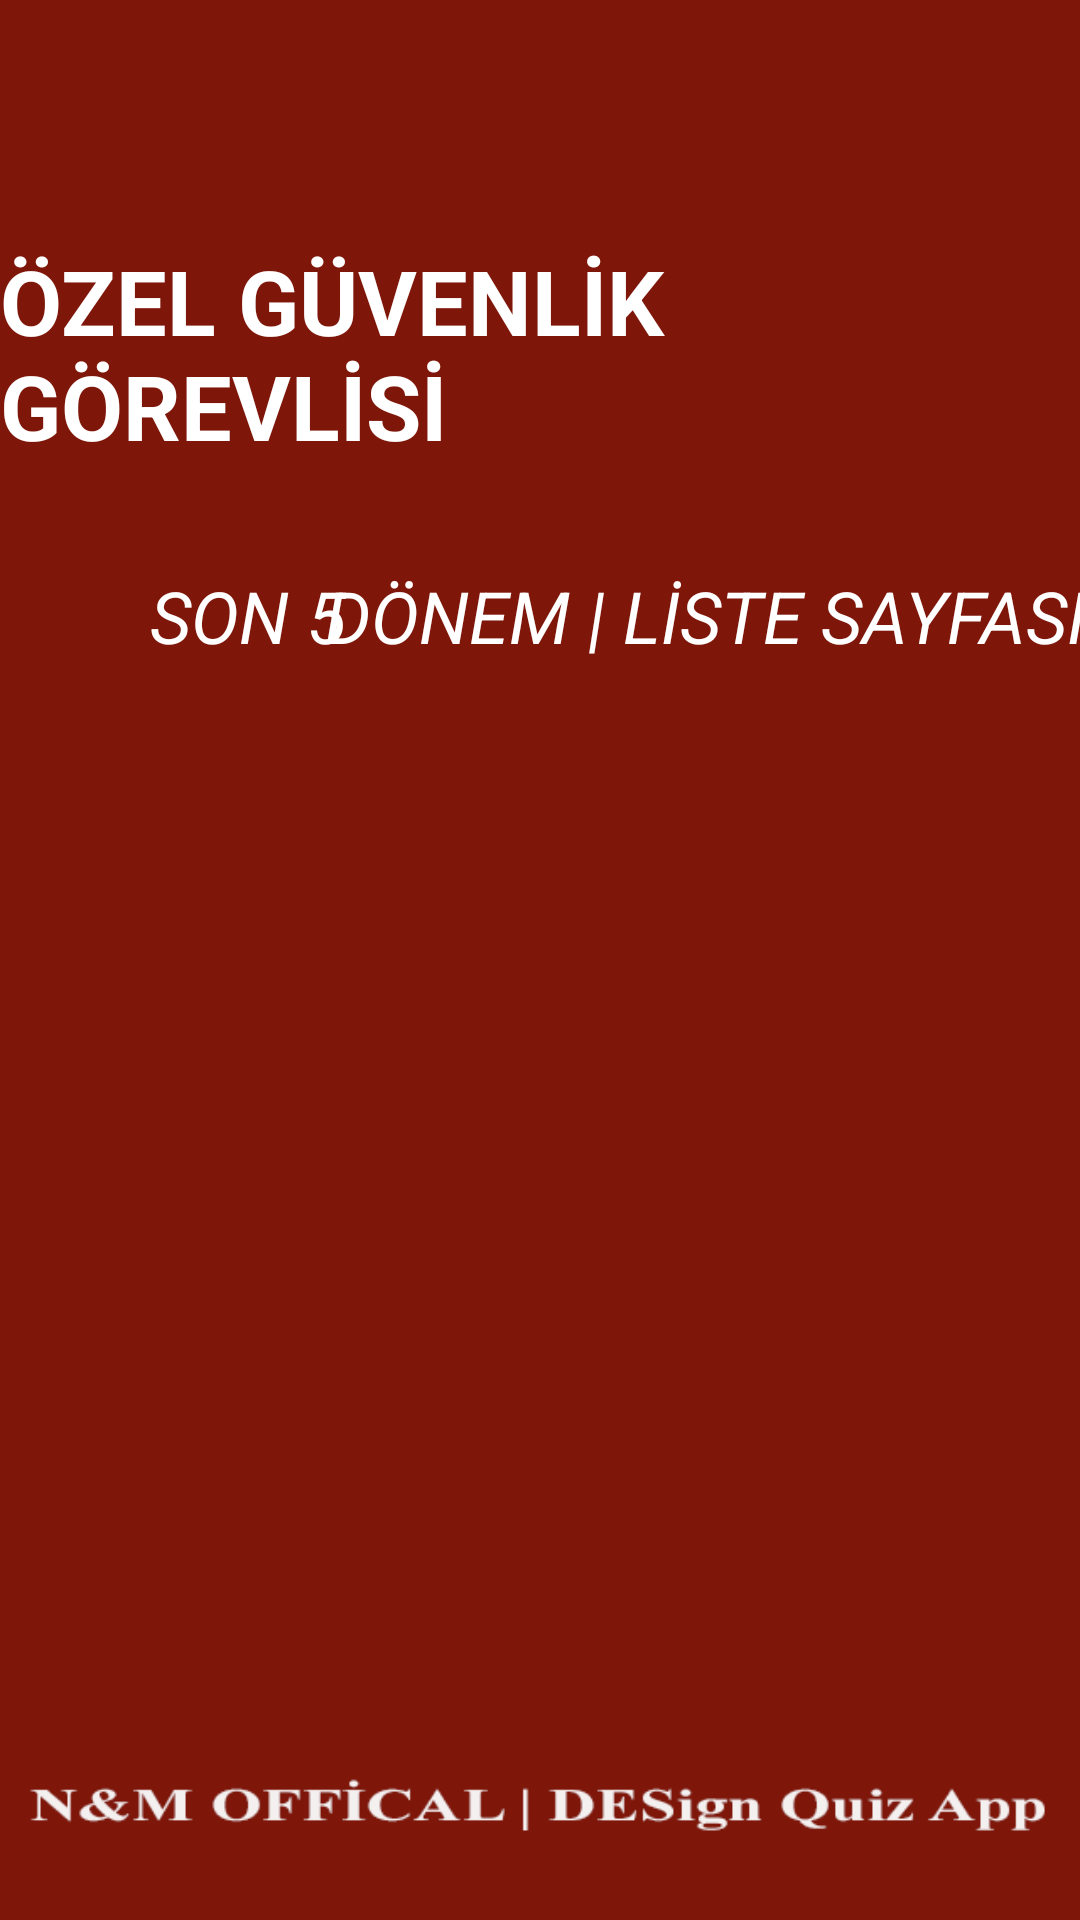

Android layout source for this screen:
<!-- AndroidManifest.xml: application theme Theme.QUIZAPP -->
<!-- res/layout/activity_items.xml -->
<?xml version="1.0" encoding="utf-8"?>
<androidx.constraintlayout.widget.ConstraintLayout xmlns:android="http://schemas.android.com/apk/res/android"
    xmlns:app="http://schemas.android.com/apk/res-auto"
    xmlns:tools="http://schemas.android.com/tools"
    android:layout_width="match_parent"
    android:layout_height="match_parent"
    android:background="@drawable/sonuc"
    tools:context=".ItemsActivity">


    <ListView
        android:id="@+id/listview"
        style="@style/Widget.AppCompat.Light.ListView.DropDown"
        android:layout_width="match_parent"
        android:layout_height="match_parent"
        android:layout_marginStart="100dp"
        android:layout_marginTop="275dp"
        android:layout_marginEnd="100dp"
        android:layout_marginBottom="60dp"
        app:layout_constraintBottom_toBottomOf="parent"
        app:layout_constraintEnd_toEndOf="parent"
        app:layout_constraintHorizontal_bias="0.0"
        app:layout_constraintStart_toStartOf="parent"
        app:layout_constraintTop_toTopOf="parent"
        app:layout_constraintVertical_bias="0.0" />

    <TextView
        android:id="@+id/textView"
        android:layout_width="wrap_content"
        android:layout_height="wrap_content"
        android:layout_marginStart="7dp"
        android:layout_marginTop="80dp"
        android:layout_marginEnd="7dp"
        android:layout_marginBottom="16dp"
        android:text="@string/Text_ogg"
        android:textColor="@color/white"
        android:textSize="30sp"
        android:textStyle="bold"
        app:layout_constraintBottom_toTopOf="@+id/listview"
        app:layout_constraintEnd_toEndOf="parent"
        app:layout_constraintStart_toStartOf="parent"
        app:layout_constraintTop_toTopOf="parent"
        app:layout_constraintVertical_bias="0.0" />

    <TextView
        android:id="@+id/textView2"
        android:layout_width="wrap_content"
        android:layout_height="wrap_content"
        android:layout_marginStart="150dp"
        android:layout_marginTop="20dp"
        android:layout_marginEnd="40dp"
        android:layout_marginBottom="40dp"
        android:text="@string/h2_text"
        android:textColor="@color/white"
        android:textSize="24sp"
        android:textStyle="italic"
        app:layout_constraintBottom_toTopOf="@+id/listview"
        app:layout_constraintEnd_toEndOf="parent"
        app:layout_constraintStart_toStartOf="parent"
        app:layout_constraintTop_toBottomOf="@+id/textView" />

    <TextView
        android:id="@+id/textView3"
        android:layout_width="wrap_content"
        android:layout_height="wrap_content"
        android:layout_marginStart="75dp"
        android:layout_marginTop="20dp"
        android:layout_marginEnd="18dp"
        android:layout_marginBottom="40dp"
        android:text="@string/son_5"
        android:textColor="@color/white"
        android:textSize="24sp"
        android:textStyle="italic"
        app:layout_constraintBottom_toTopOf="@+id/listview"
        app:layout_constraintEnd_toStartOf="@+id/textView2"
        app:layout_constraintStart_toStartOf="parent"
        app:layout_constraintTop_toBottomOf="@+id/textView" />


</androidx.constraintlayout.widget.ConstraintLayout>
<!-- resources referenced by this layout -->
<resources>
  <!-- drawable sonuc: png bitmap (drawable, 11456 bytes) -->
  <string name="Text_ogg">ÖZEL GÜVENLİK GÖREVLİSİ</string>
  <string name="h2_text">DÖNEM | LİSTE SAYFASI</string>
  <string name="son_5">SON 5</string>
  <style name="Theme.QUIZAPP" parent="Theme.MaterialComponents.DayNight.DarkActionBar">
          
          <item name="colorPrimary">@color/white</item>
          <item name="colorPrimaryVariant">@color/white</item>
          <item name="colorOnPrimary">@color/white</item>
          
          <item name="colorSecondary">@color/teal_200</item>
          <item name="colorSecondaryVariant">@color/teal_700</item>
          <item name="colorOnSecondary">@color/black</item>
          
          <item name="android:statusBarColor">?attr/colorPrimaryVariant</item>
          
      </style>
  <!-- not gathered from this repository: default colours our renderer supplied (Android Studio template values) -->
  <color name="teal_200">#FF03DAC5</color>
  <color name="teal_700">#FF018786</color>
  <color name="black">#FF000000</color>
  <color name="white">#FFFFFFFF</color>
</resources>
